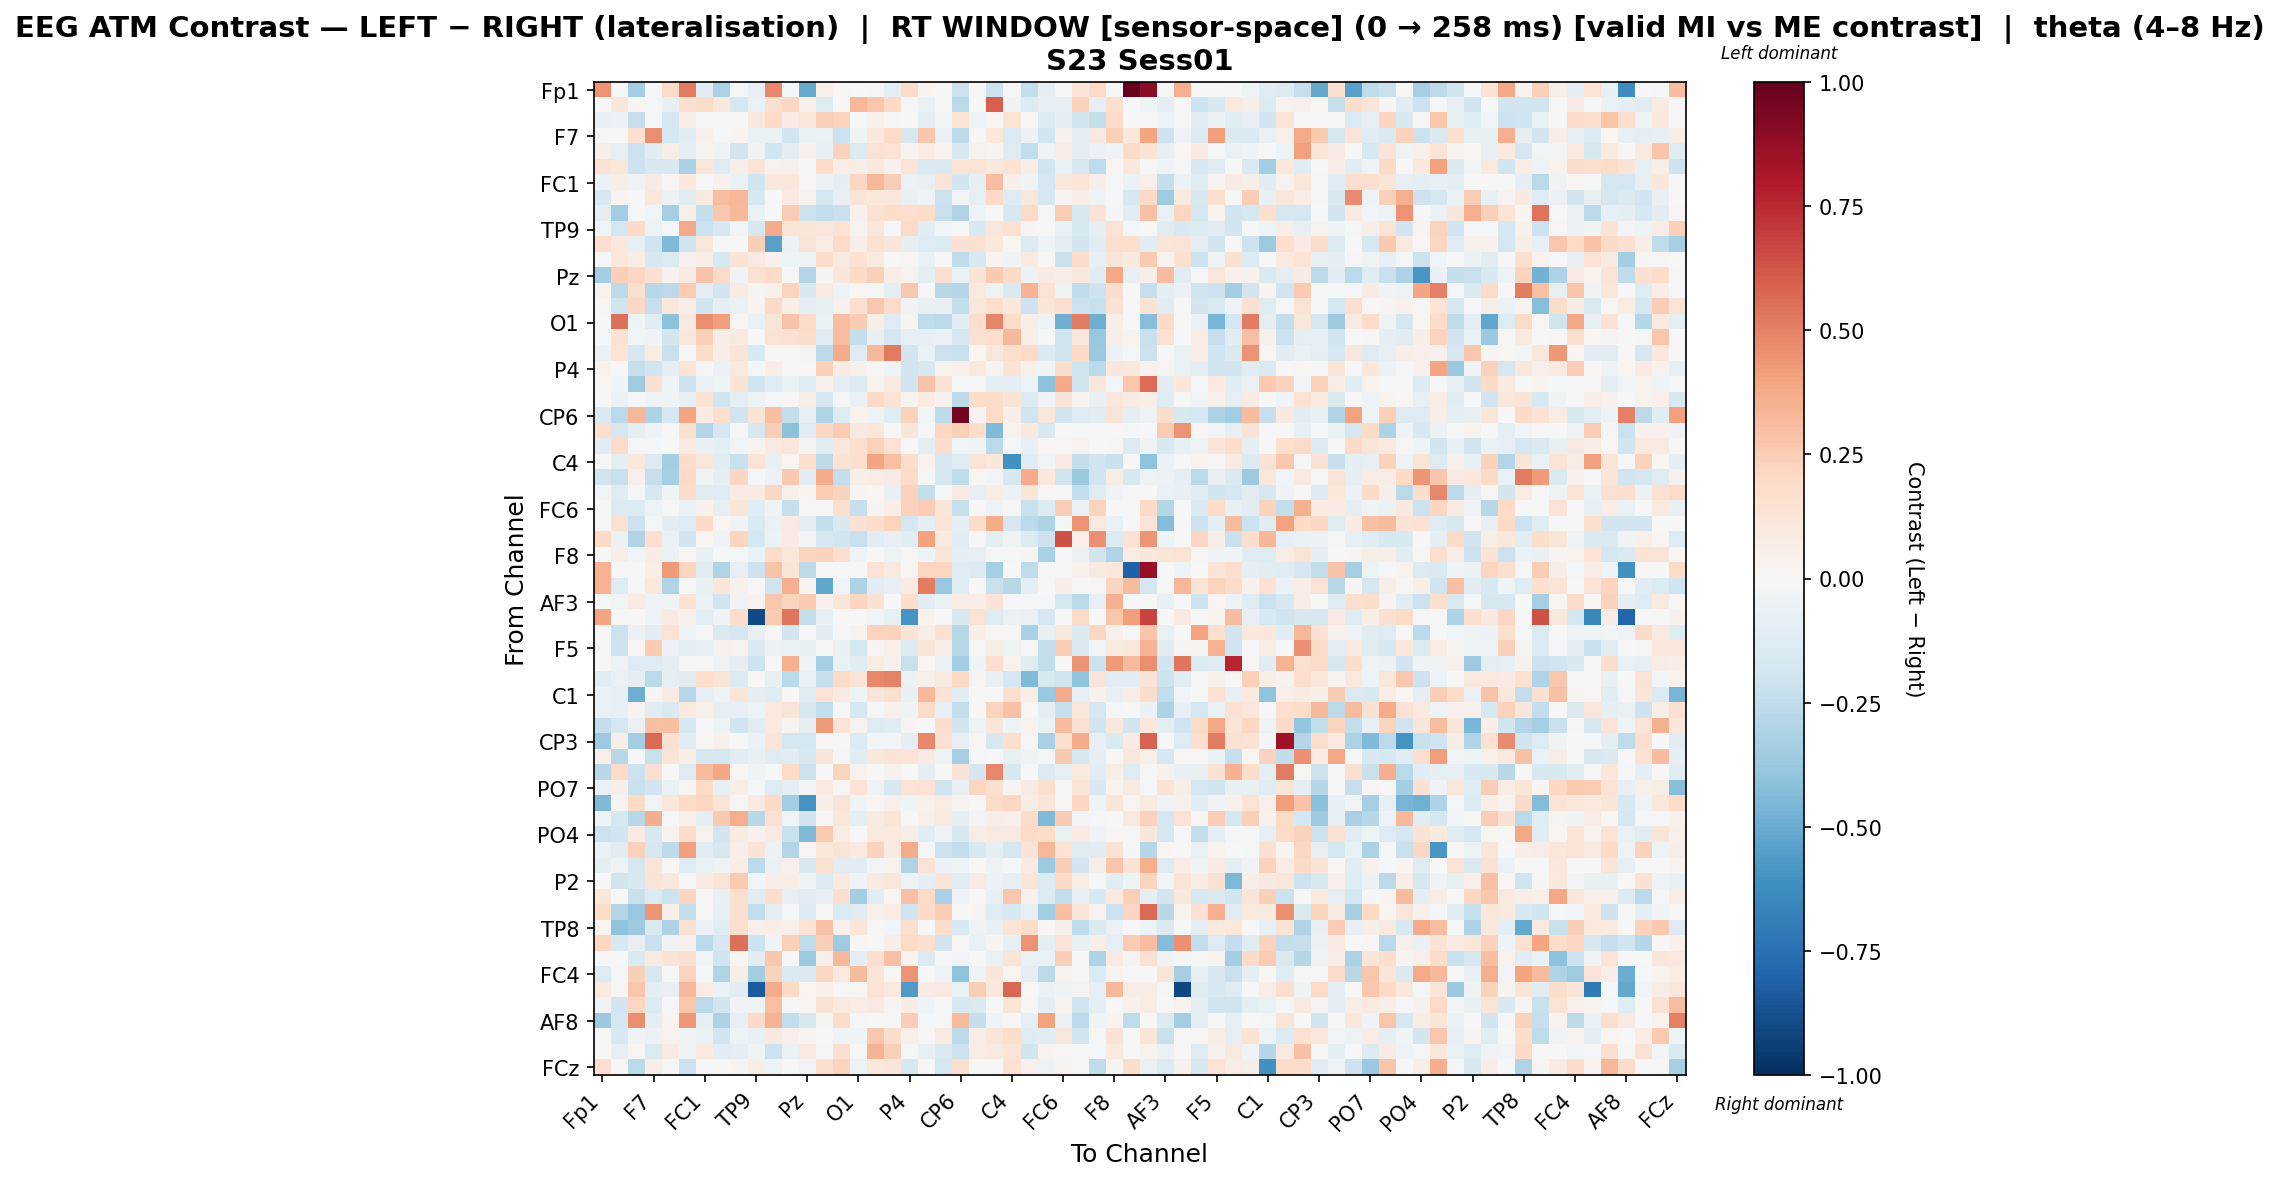

The data file committed next to this chart (first rows):
, Fp1, Fz, F3, F7, FT9, FC5, FC1, C3, T7, TP9, CP5, CP1, Pz, P3, P7, O1, Oz, O2, P4, P8, TP10, CP6, CP2
Fp1, 0.446, 0.0, -0.34, 0.0, 0.1919, 0.5165, -0.1084, -0.3194, -0.02069, -0.07935, 0.4799, -0.02106, -0.5036, 0.05166, 0.01476, 0.0, -0.02168, -0.09541, 0.1849, 0.02431, 0.0, -0.211, 0.01107
Fz, 0.0, 0.1097, 0.0194, -0.01159, -0.07194, 0.1609, 0.1847, 0.1023, -0.1787, -0.06914, 0.1609, 0.204, 0.04902, -0.1293, -0.004243, 0.3238, 0.2762, 0.1987, -0.0177, -0.05552, 0.005894, -0.2698, 0.001369
F3, -0.08285, -0.05817, -0.2339, -0.0005325, -0.1784, 0.06381, -0.02121, 0.0, -0.001882, 0.103, 0.1905, 0.08445, 0.1154, 0.2365, 0.2204, -0.00342, 0.04069, 0.01482, 0.004994, -0.09341, -0.02808, 0.1385, -0.0389
F7, 0.0, -0.001329, 0.1514, 0.462, -0.1566, -0.1062, 0.04643, -0.02286, 0.02766, -0.06338, -0.06506, -0.1825, -0.06668, -0.06955, -0.2181, -0.04112, 0.1069, 0.1954, -0.174, 0.2728, -0.06139, -0.2589, -0.004875
FT9, 0.06073, -0.08083, -0.2179, -0.1097, 0.05737, -0.09793, 0.02498, -0.04455, -0.1896, -0.03955, -0.1912, -0.1007, 0.04168, -0.08346, 0.2341, -0.1391, 0.1414, 0.1371, 0.02529, 0.07092, 0.03672, -0.1535, 0.03543
FC5, 0.1447, 0.1109, -0.2089, -0.151, -0.1548, -0.3219, 0.1163, -0.1178, 0.0609, 0.1273, 0.03162, 0.04146, -0.01863, 0.181, 0.06396, 0.05478, 0.09992, 0.04044, 0.138, -0.1422, -0.1441, 0.1332, 0.1254
FC1, -0.05789, 0.05494, -0.03199, 0.07844, 0.008079, 0.1043, 0.004395, 0.0417, -0.06871, -0.1961, 0.1043, 0.1068, 0.02055, -0.05799, -0.08725, 0.2109, 0.3357, 0.246, -0.06595, -0.07423, 0.1256, -0.1831, -0.1002
C3, -0.1592, 0.02593, 0.0, 0.1068, -0.05658, -0.1084, 0.08703, 0.3078, 0.3359, -0.1568, 0.0, 0.07925, 0.0373, -0.1752, -0.08177, 0.1268, 0.1081, 0.1059, -0.07172, -0.04931, -0.2132, -0.02534, -0.08022
T7, -0.09395, -0.348, 0.0, -0.02772, -0.3325, 0.05448, -0.2396, 0.2716, 0.3232, -0.07005, 0.0, 0.2501, -0.2123, -0.2486, -0.2218, 0.03938, 0.1543, 0.1791, 0.1656, 0.1838, -0.2253, -0.3013, -0.04584
TP9, -0.02601, -0.1768, 0.1989, -0.04709, -0.01305, 0.3776, -0.2165, -0.1566, -0.03079, -0.1565, 0.3731, 0.1247, 0.1176, 0.114, 0.1398, 0.03526, 0.1111, -0.01196, 0.1901, -0.1017, -0.02422, 0.003353, -0.1511
CP5, 0.1663, 0.1035, -0.08087, -0.1968, -0.4431, -0.1974, 0.117, 0.0, 0.0, 0.2373, -0.5467, -0.06239, 0.1305, 0.07788, 0.1955, 0.06676, 0.156, 0.1205, -0.09321, -0.1294, -0.1336, 0.1458, 0.1512
CP1, -0.02005, 0.1063, 0.07519, -0.1581, -0.1329, 0.04055, 0.06746, -0.1614, 0.135, 0.0913, 0.04477, -0.04552, -0.05088, 0.1832, 0.0886, 0.1436, 0.08896, 0.001924, 0.02204, -0.0634, 0.005478, -0.2543, -0.1495
Pz, -0.3461, 0.2414, 0.2033, 0.1504, 0.04479, 0.0818, 0.2833, 0.1896, -0.03753, 0.1558, 0.1964, 0.006398, -0.2899, 0.03039, 0.1109, 0.1964, 0.2352, 0.06908, 0.0377, -0.08625, 0.1647, -0.06632, 0.1392
P3, 0.03224, -0.26, 0.1595, -0.2735, -0.2604, 0.2504, -0.1011, -0.187, 0.07885, 0.03098, 0.04534, 0.2263, -0.1514, 0.08909, -0.05037, 0.01053, -0.01344, -0.08958, 0.2718, -0.003992, -0.2789, -0.2885, 0.1002
P7, 0.01069, -0.2016, 0.2061, -0.2333, 0.1074, 0.06497, -0.1941, -0.09673, -0.06548, 0.0245, 0.2022, 0.06452, -0.09664, -0.07472, 0.04662, 0.159, 0.2723, 0.1825, -0.03448, -0.07655, -0.07599, -0.2407, 0.1131
O1, 0.0, 0.5471, -0.04659, -0.1164, -0.41, 0.08634, 0.4628, 0.4147, 0.009654, -0.06874, 0.1234, 0.284, 0.1949, -0.06856, 0.3055, 0.2557, 0.05487, -0.1327, 0.02615, -0.25, -0.2704, -0.1156, 0.1722
Oz, -0.01215, 0.142, -0.02896, -0.0349, -0.1827, 0.1138, 0.236, 0.06278, 0.09223, -0.006798, 0.1472, 0.1521, 0.1762, -0.1203, 0.3124, -0.2372, -0.07503, -0.1674, -0.08173, -0.08416, -0.06587, -0.171, 0.1521
O2, -0.06674, 0.1371, -0.1594, 0.0704, -0.2212, -0.01428, 0.1818, 0.06777, 0.1258, -0.1544, 0.01337, 0.01953, 0.02937, -0.272, 0.3691, -0.1278, 0.322, 0.5227, -0.1854, -0.06595, -0.2128, -0.2228, 0.01953
P4, 0.03213, -0.006233, -0.2302, -0.2013, -0.08696, 0.1352, -0.02202, -0.06176, 0.08999, -0.01102, 0.06299, -0.003338, 0.005, 0.2415, 0.07519, 0.04219, 0.01097, -0.03899, -0.1889, -0.151, 0.03815, 0.0512, 0.1015
P8, 0.01882, -0.04405, -0.3578, 0.1533, -0.04129, -0.2084, -0.05807, -0.04501, 0.1268, -0.2009, -0.1323, -0.06474, -0.1052, 0.04276, -0.08995, -0.135, 0.03361, 0.08095, -0.1929, 0.2815, 0.134, -0.01841, -0.006138
TP10, 0.0, -0.06159, -0.01273, -0.03901, -0.0397, -0.07573, 0.134, -0.1979, -0.09512, -0.05203, -0.01163, 0.01292, 0.06163, -0.1646, -0.01516, -0.05498, 0.1965, 0.1379, 0.02413, 0.07496, 0.04628, -0.2591, 0.1824
CP6, -0.1475, -0.2729, 0.3304, -0.3125, -0.1643, 0.394, 0.07144, 0.1636, -0.1921, 0.1334, 0.3, -0.237, -0.07213, -0.2987, -0.1252, 0.03195, -0.04581, -0.1101, 0.2299, -0.03045, -0.264, 0.9559, 0.02623
CP2, 0.1714, -0.1764, -0.08905, -0.0323, 0.002311, 0.1491, -0.2918, -0.1669, -0.02224, -0.1574, 0.2427, -0.414, -0.1129, 0.2102, 0.256, 0.08981, 0.1063, 0.002662, 0.1118, -0.02153, 0.2048, 0.2406, 0.1783
Cz, -0.1035, 0.193, -0.01517, -0.02183, -0.004536, 0.09332, -0.07256, -0.09101, -0.02649, 0.03871, 0.09332, 0.1119, 0.02524, -0.103, 0.1171, 0.1661, 0.2287, 0.1415, 0.004616, -0.09635, 0.1758, -0.02972, -0.0446
C4, 0.0, -0.09497, 0.1048, -0.1368, -0.3362, 0.1854, 0.1108, -0.111, -0.2236, 0.1348, -0.07592, 0.02165, 0.1667, -0.2591, 0.1429, 0.1638, 0.397, 0.298, 0.173, 0.0324, -0.164, -0.1256, 0.1271
T8, -0.1992, -0.2237, 0.05182, -0.2266, -0.3317, 0.1962, -0.04178, -0.09992, 0.2072, -0.0163, -0.06199, 0.2642, -0.1091, 0.373, -0.2402, 0.06204, 0.07605, 0.07955, 0.1907, -0.01275, -0.159, -0.2503, 0.008881
FT10, -0.03097, -0.119, -0.01706, -0.1598, -0.04283, 0.1807, -0.1181, -0.1257, 0.08325, 0.07907, 0.2098, 0.05346, 0.02679, 0.2565, 0.225, 0.02514, 0.0159, -0.07743, 0.229, -0.235, -0.01333, 0.0823, -0.08524
FC6, -0.002586, -0.14, -0.1348, -0.04716, -0.008333, -0.06665, 0.04659, -0.07893, 0.1203, -0.1122, -0.03777, -0.229, 0.01767, 0.01536, 0.1719, -0.2305, 0.03024, 0.06398, 0.2343, 0.244, 0.1204, -0.2327, 0.0
FC2, 0.002822, 0.1553, -0.2146, -0.02298, -0.1073, -0.1292, 0.1959, 0.02188, -0.03712, -0.1477, -0.06787, 0.08156, -0.08715, -0.239, -0.1513, 0.1457, 0.1733, 0.2216, -0.1769, -0.09991, 0.1376, -0.09706, 0.1848
F4, 0.1876, -0.05942, -0.3046, 0.1642, -0.06379, -0.1939, 0.01123, -0.03477, 0.2165, -0.179, -0.05792, 0.0797, -0.02931, -0.1683, -0.182, -0.2252, -0.1154, -0.07936, -0.1036, 0.4046, 0.09513, -0.1088, 0.0
F8, 0.0, 0.05945, -0.02964, 0.07605, -0.06343, 0.02215, -0.07721, -0.01908, -0.008725, -0.06845, 0.186, 0.1138, 0.2222, 0.2336, 0.1647, -0.0387, -0.003479, -0.05195, 0.00929, -0.04619, 0.1217, -0.09645, -0.07899
Fp2, 0.3458, 0.0, 0.0, 0.06369, 0.4253, 0.2175, -0.1076, -0.3013, -0.08392, -0.2035, 0.2874, 0.1328, -0.2734, 0.0, 0.0, 0.0, 0.1421, 0.0937, 0.02124, 0.214, 0.2153, -0.1205, -0.1357
AF7, 0.3441, -0.126, 0.0, 0.1082, -0.2987, 0.0, -0.07467, 0.1195, 0.04187, 0.0, -0.2023, 0.3638, 0.01751, -0.5225, -0.02704, -0.3061, -0.1118, -0.0784, 0.08183, 0.5104, -0.3756, -0.1177, 0.0
AF3, 0.0, -0.02625, 0.08151, -0.04213, -0.04184, 0.1427, -0.06969, -0.1982, -0.03278, 0.03429, 0.2688, 0.2234, 0.2586, 0.04393, 0.1211, 0.2127, 0.1472, 0.0, 0.1741, -0.1022, -0.06712, 0.07524, 0.06344
AFz, 0.3969, 0.0, 0.0, -0.04761, 0.08138, 0.04607, -0.09157, -0.03849, 0.1769, -0.9029, 0.2613, 0.5346, -0.2347, -0.07692, 0.0, 0.0, -0.02564, -0.07692, -0.5875, 0.03856, 0.0, -0.1538, 0.1425
F1, 0.0, -0.2136, -0.05745, -0.1085, 0.148, -0.05168, -0.01884, -0.1431, -0.1694, -0.07603, -0.005016, -0.1815, 0.002603, -0.1081, -0.01346, 0.03561, 0.2202, 0.2195, 0.1296, 0.06154, 0.1506, -0.2766, 0.06773
F5, 0.0, -0.2058, 0.01615, 0.2538, -0.05515, -0.09911, -0.07803, 0.04453, 0.03484, -0.1438, -0.06145, -0.06622, -0.07291, 0.006327, -0.07326, -0.173, 0.02128, 0.05246, -0.1339, 0.1262, 0.06609, -0.2804, 0.008807
FT7, -0.00223, -0.05438, -0.131, -0.1253, -0.09285, 0.0, -0.003442, -0.03572, -0.1012, -0.2097, 0.0, 0.3517, -0.04564, -0.3298, -0.06529, -0.1122, 0.074, 0.04, -0.2198, 0.02043, -0.06868, -0.337, -0.03981
FC3, -0.1057, -0.07018, -0.09139, -0.2697, -0.09248, -0.1142, 0.1676, 0.1301, -0.1372, 0.0, -0.07477, -0.2683, -0.06575, -0.2324, 0.1888, 0.1342, 0.4812, 0.4994, -0.05816, 0.0472, 0.07844, 0.1971, 0.02726
C1, -0.06742, -0.08526, -0.4865, 0.01107, 0.07966, -0.275, -0.08526, -0.05457, 0.1194, -0.09237, -0.1027, 0.0, -0.1194, 0.1424, 0.07944, -0.04092, 0.1195, 0.1602, -0.07445, 0.3241, 0.1378, -0.112, 0.0
C5, -0.06624, -0.08221, 0.02401, -0.104, -0.1482, 0.0967, 0.05157, -0.0834, -0.08472, -0.04706, 0.0967, 0.1269, -0.1579, -0.2489, 0.001511, -0.1777, -0.02014, 0.0446, -0.03816, 0.1896, -0.08342, -0.2463, 0.00733
TP7, -0.2373, -0.1726, -0.06078, 0.2981, 0.3038, -0.1788, -0.01793, -0.05357, -0.1891, -0.1239, 0.09936, 0.0296, -0.08614, 0.4236, 0.1285, 0.03312, -0.1318, -0.1077, 0.02748, -0.003198, 0.1734, -0.1818, -0.05389
CP3, -0.3602, 0.06095, -0.338, 0.5627, 0.1481, -0.1074, 0.0182, 0.04283, 0.0, -0.06034, 0.1219, -0.1694, -0.1792, 0.0, 0.0, -0.1381, -0.02502, -0.02711, -0.0939, 0.4793, 0.1502, -0.08551, 0.008285
P1, 0.04829, -0.2792, -0.003141, -0.2232, 0.1301, 0.05976, -0.1602, -0.1759, -0.1041, -0.07728, -0.1225, -0.1068, -0.1602, 0.118, -0.01198, -0.1133, 0.1106, 0.1259, 0.1353, 0.08032, -0.05305, -0.3286, -0.01885
P5, -0.2765, 0.1941, -0.2186, 0.1626, 0.0, -0.1285, 0.3138, 0.3865, 0.008257, -0.03308, 0.0, 0.1996, -0.2114, -0.005181, 0.22, 0.03764, 0.001114, 0.04075, 0.0, -0.08696, 0.0, 0.1272, -0.1716
PO7, -0.05503, 0.04957, -0.2194, -0.1909, -0.06806, 0.0151, 0.1986, -0.07468, 0.06235, -0.009565, -0.1324, -0.0941, -0.03075, 0.09524, 0.01196, 0.1349, -0.04716, -0.1589, 0.1384, 0.1469, -0.2003, -0.07793, 0.2111
PO3, -0.4396, 0.02641, 0.1993, -0.0264, 0.1127, 0.1956, 0.2121, 0.1343, 0.02012, 0.08878, 0.1956, -0.351, -0.5917, 0.05585, 0.127, -0.03228, 0.01564, 0.04848, -0.04124, 0.04091, 0.07182, 0.03041, 0.003911
POz, -0.0362, -0.1568, -0.2788, 0.361, -0.01674, 0.05047, -0.09054, 0.2604, 0.3597, -0.2791, 0.1558, -0.02919, -0.1852, 0.01342, 0.1157, -0.09893, 0.08673, 0.1178, 0.01257, 0.0545, 0.09604, -0.08794, -0.02558
PO4, -0.2127, -0.1894, 0.08029, -0.1588, 0.03193, 0.1771, 0.03645, -0.1923, 0.08039, 0.0413, 0.08128, -0.2227, -0.4424, 0.265, 0.07067, 0.0004499, 0.1011, 0.1011, 0.06165, -0.102, -0.03885, -0.156, 0.07759
PO8, -0.06632, -0.1067, 0.2304, -0.1754, -0.2584, 0.4094, -0.1022, -0.1594, 0.06386, 0.127, -0.06181, -0.2939, 0.02021, 0.1017, 0.1266, 0.1011, 0.2253, 0.09982, 0.3694, 0.0, -0.2071, -0.2436, -0.1549
P6, -0.09464, -0.05089, -0.1711, 0.1202, 0.009508, -0.1284, -0.0637, -0.05179, 0.07577, -0.2581, -0.06882, 0.04787, -0.154, 0.1512, -0.1079, -0.1139, -0.02977, 0.03428, -0.3035, 0.1481, -0.05663, -0.05179, 0.0
P2, -0.002599, -0.185, -0.1569, 0.1282, 0.1037, 0.00402, 0.09018, 0.1322, 0.2599, -0.02666, 0.07678, 0.07136, -0.05442, -0.1389, 0.09291, -0.0439, 0.09794, 0.1141, -0.04965, -0.08599, 0.1222, -0.1169, 0.08432
CPz, 0.1098, 0.0, -0.22, -0.1397, -0.2105, 0.2185, 0.0, -0.07656, 0.1695, -0.1035, 0.1754, -0.0812, -0.1067, -0.08163, 0.167, -0.3446, -0.1026, 0.02141, 0.2909, 0.1931, -0.328, -0.0357, 0.0
CP4, 0.1849, -0.2922, -0.3763, 0.4396, 0.05034, -0.2412, 0.007739, -0.0844, 0.1568, -0.2441, -0.09251, -0.012, -0.1389, 0.0, -0.1391, -0.112, 0.04973, 0.07361, -0.1978, 0.1947, 0.2356, 0.0, 0.03033
TP8, 0.02175, -0.4034, -0.3595, -0.1431, -0.3107, 0.146, -0.06525, -0.1068, 0.1679, 0.05448, 0.06946, 0.04746, 0.135, 0.291, 0.04653, 0.125, 0.009882, -0.02796, 0.1692, 0.0, 0.1751, -0.1522, -0.0491
C6, 0.206, -0.151, -0.08448, -0.2193, -0.03379, 0.04478, -0.2698, -0.169, 0.5483, -0.2074, -0.03379, 0.2368, -0.2524, 0.2414, -0.3581, 0.008992, 0.005809, 0.0639, 0.2014, 0.1566, -0.1917, 0.01296, -0.06388
C2, 0.004918, 0.0, -0.1482, 0.09299, 0.1399, 0.15, -0.02621, -0.1969, 0.02049, -0.1016, 0.2658, 0.0, -0.3618, 0.05444, 0.3205, -0.08617, 0.1707, 0.2943, 0.03274, -0.133, -0.008528, -0.02875, 0.0
FC4, -0.1294, -0.02024, 0.242, -0.157, -0.003655, 0.2239, -0.009999, -0.3005, 0.05841, -0.3477, 0.2341, -0.1436, -0.1454, 0.2034, 0.09559, 0.3176, 0.1318, 0.008071, 0.4507, 0.0, -0.03388, -0.4037, -0.03558
FT8, 0.09747, 0.01311, 0.281, -0.09948, -0.08164, 0.322, 0.07117, -0.05685, -0.1119, -0.8292, 0.3704, 0.1978, 0.01666, 0.05041, 0.01311, 0.01025, 0.1386, 0.09764, -0.5687, 0.07945, 0.09009, -0.0668, 0.2446
F6, -0.0383, -0.1875, 0.2163, -0.1344, -0.01907, 0.2765, -0.2682, -0.182, -0.0383, -0.03705, 0.3031, -0.01657, 0.01667, 0.151, 0.09098, 0.07706, 0.08597, 0.02917, 0.07047, -0.04095, 0.005438, -0.1592, -0.1478
... 4 more rows
